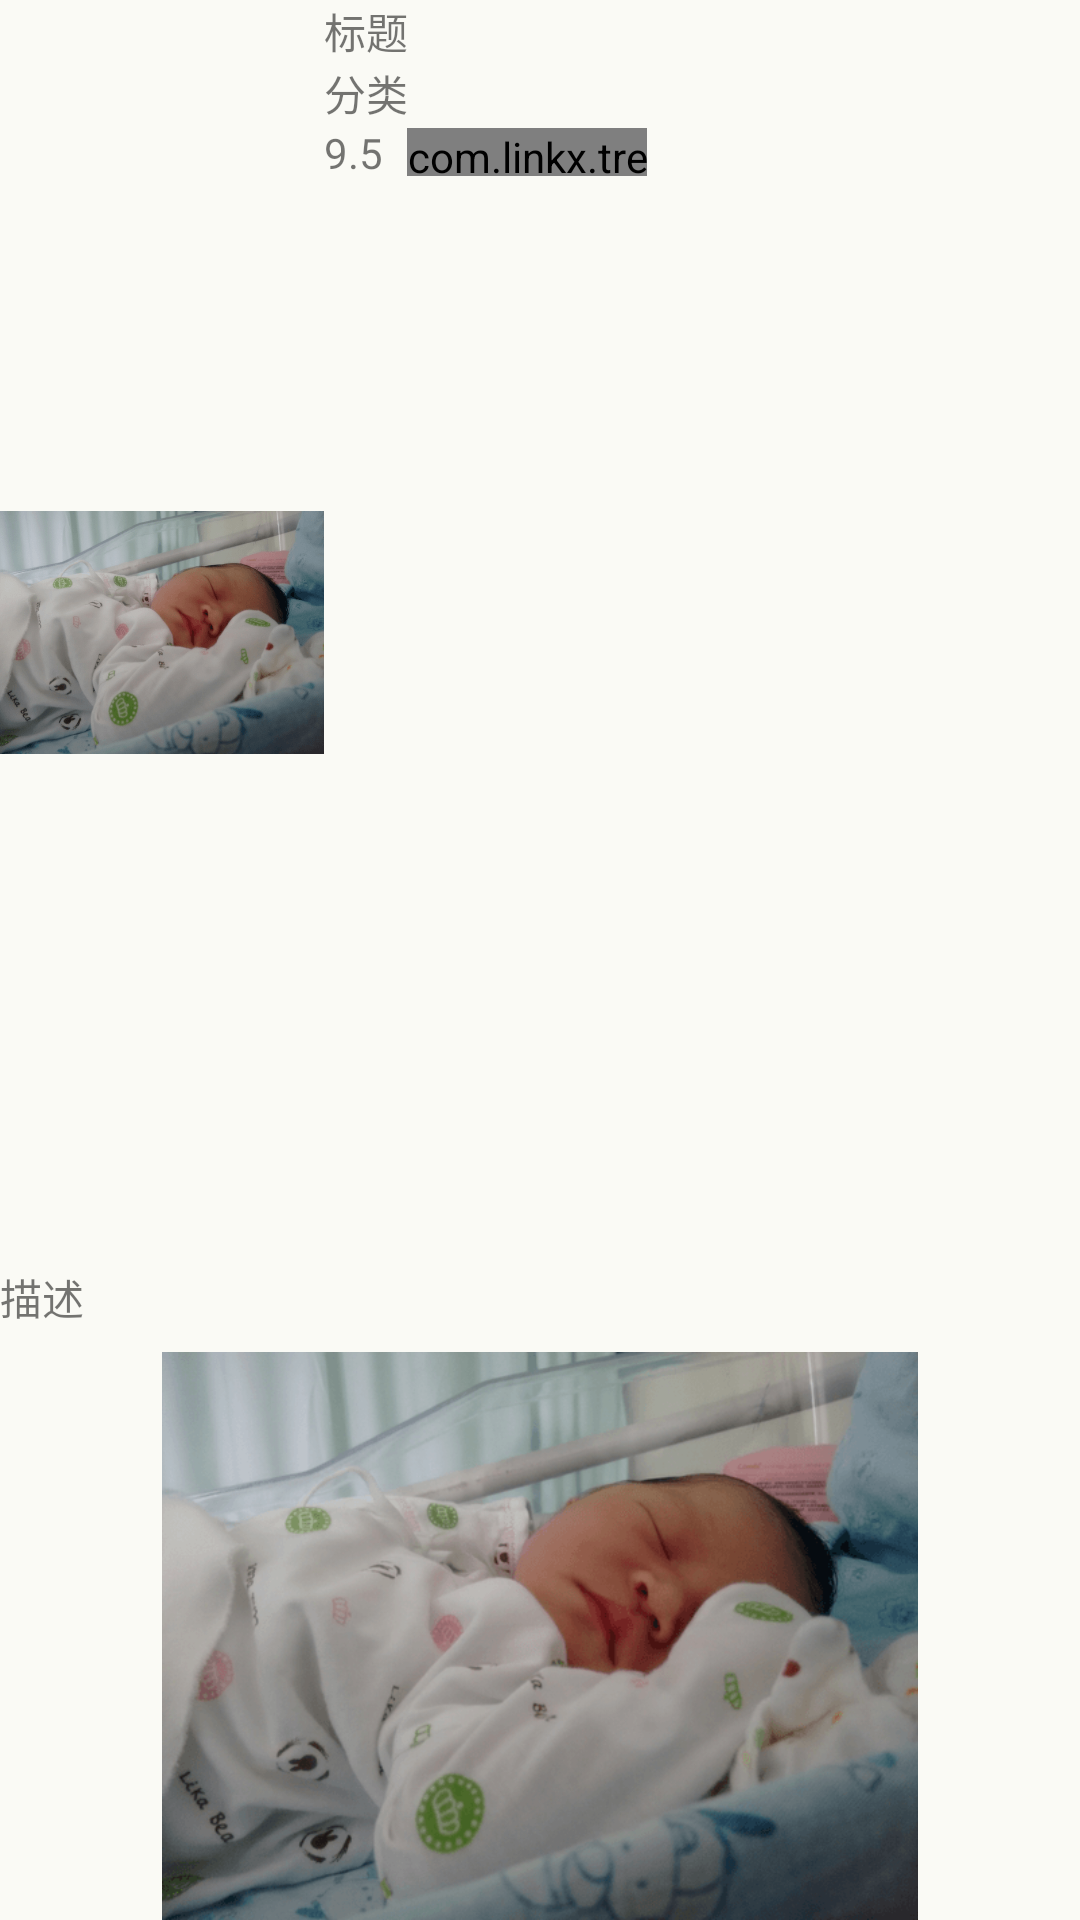

Here is an Android app screen rendered from its layout file. Give the layout XML and the strings, colors and styles it references.
<!-- AndroidManifest.xml: application theme AppTheme -->
<!-- res/layout/view_game_detail_vertical.xml -->
<LinearLayout
    xmlns:android="http://schemas.android.com/apk/res/android"
    android:orientation="vertical"
    android:layout_width="match_parent"
    android:layout_height="wrap_content"
    android:layout_marginTop="@dimen/spacing_medium"
    android:layout_marginBottom="@dimen/spacing_medium"
    android:layout_marginStart="@dimen/spacing_medium"
    android:layout_marginEnd="@dimen/spacing_medium"
>

  <LinearLayout
      android:orientation="horizontal"
      android:layout_width="match_parent"
      android:layout_height="wrap_content"
  >

    <ImageView
        android:id="@+id/icon"
        android:layout_width="0dp"
        android:layout_weight="0.3"
        android:layout_height="wrap_content"
        android:scaleType="centerInside"
        android:src="@drawable/baby_clip"
    />

    <LinearLayout
        android:orientation="vertical"
        android:layout_width="0dp"
        android:layout_weight="0.7"
        android:layout_height="wrap_content"
    >
      <TextView
          android:id="@+id/title"
          android:layout_width="wrap_content"
          android:layout_height="wrap_content"
          android:text="标题"
      />

      <TextView
          android:id="@+id/category"
          android:layout_width="wrap_content"
          android:layout_height="wrap_content"
          android:text="分类"
      />

      <LinearLayout
          android:orientation="horizontal"
          android:layout_width="wrap_content"
          android:layout_height="wrap_content">
        <TextView
            android:id="@+id/rating"
            android:layout_width="wrap_content"
            android:layout_height="wrap_content"
            android:text="9.5"
            android:layout_marginEnd="@dimen/spacing_medium"
        />
        <com.linkx.trends.game.view.components.ViewStarList
            android:id="@+id/rating_star"
            android:layout_gravity="center_vertical"
            android:layout_width="80dp"
            android:layout_height="16dp"
        />
      </LinearLayout>
    </LinearLayout>
  </LinearLayout>

  <TextView
      android:id="@+id/desc"
      android:layout_width="match_parent"
      android:layout_height="wrap_content"
      android:layout_marginBottom="@dimen/spacing_medium"
      android:text="描述"
  />

  <ImageView
      android:id="@+id/clip"
      android:layout_width="match_parent"
      android:layout_height="wrap_content"
      android:scaleType="centerInside"
      android:src="@drawable/baby_clip"
  />
</LinearLayout>
<!-- resources referenced by this layout -->
<resources>
  <dimen name="spacing_medium">8dp</dimen>
  <!-- drawable baby_clip: png bitmap (drawable, 96524 bytes) -->
  <style name="AppTheme" parent="AppBaseTheme">
      <item name="android:textColorPrimary">@color/text_color_secondary</item>
      <item name="android:windowBackground">@color/base</item>
      <item name="android:textColorHint">@color/text_color_tertiary</item>
  
      <item name="android:windowContentOverlay">@null</item>
      <item name="windowActionBar">false</item>
      <item name="windowNoTitle">true</item>
  
      
      <item name="colorControlNormal">@color/dark_gray</item>
  
      
      <item name="colorPrimary">@color/primary</item>
      <item name="colorPrimaryDark">@color/primary_dark</item>
      <item name="colorAccent">@color/accent</item>
  
      <item name="android:statusBarColor" tools:targetApi="21">@color/status_bar</item>
      <item name="android:navigationBarColor" tools:targetApi="21">@color/navigation_bar
      </item>
      <item name="android:windowDrawsSystemBarBackgrounds" tools:targetApi="21">true</item>
    </style>
  <style name="AppBaseTheme" parent="@style/Theme.AppCompat.Light">
      <item name="actionMenuTextColor">@android:color/black</item>
      <item name="android:textColorSecondary">@android:color/black</item>
    </style>
  <color name="text_color_secondary">@color/dark_gray</color>
  <color name="base">@color/lightgray</color>
  <color name="text_color_tertiary">@color/gray</color>
  <color name="dark_gray">#7b7769</color>
  <color name="primary">@color/orange</color>
  <color name="primary_dark">@color/deep_orange</color>
  <color name="accent">@color/orange</color>
  <color name="status_bar">@color/deep_orange</color>
  <color name="navigation_bar">@android:color/black</color>
  <color name="lightgray">#fafaf5</color>
  <color name="gray">#a3a090</color>
  <color name="orange">#FFCC80</color>
  <color name="deep_orange">#FFA726</color>
</resources>
